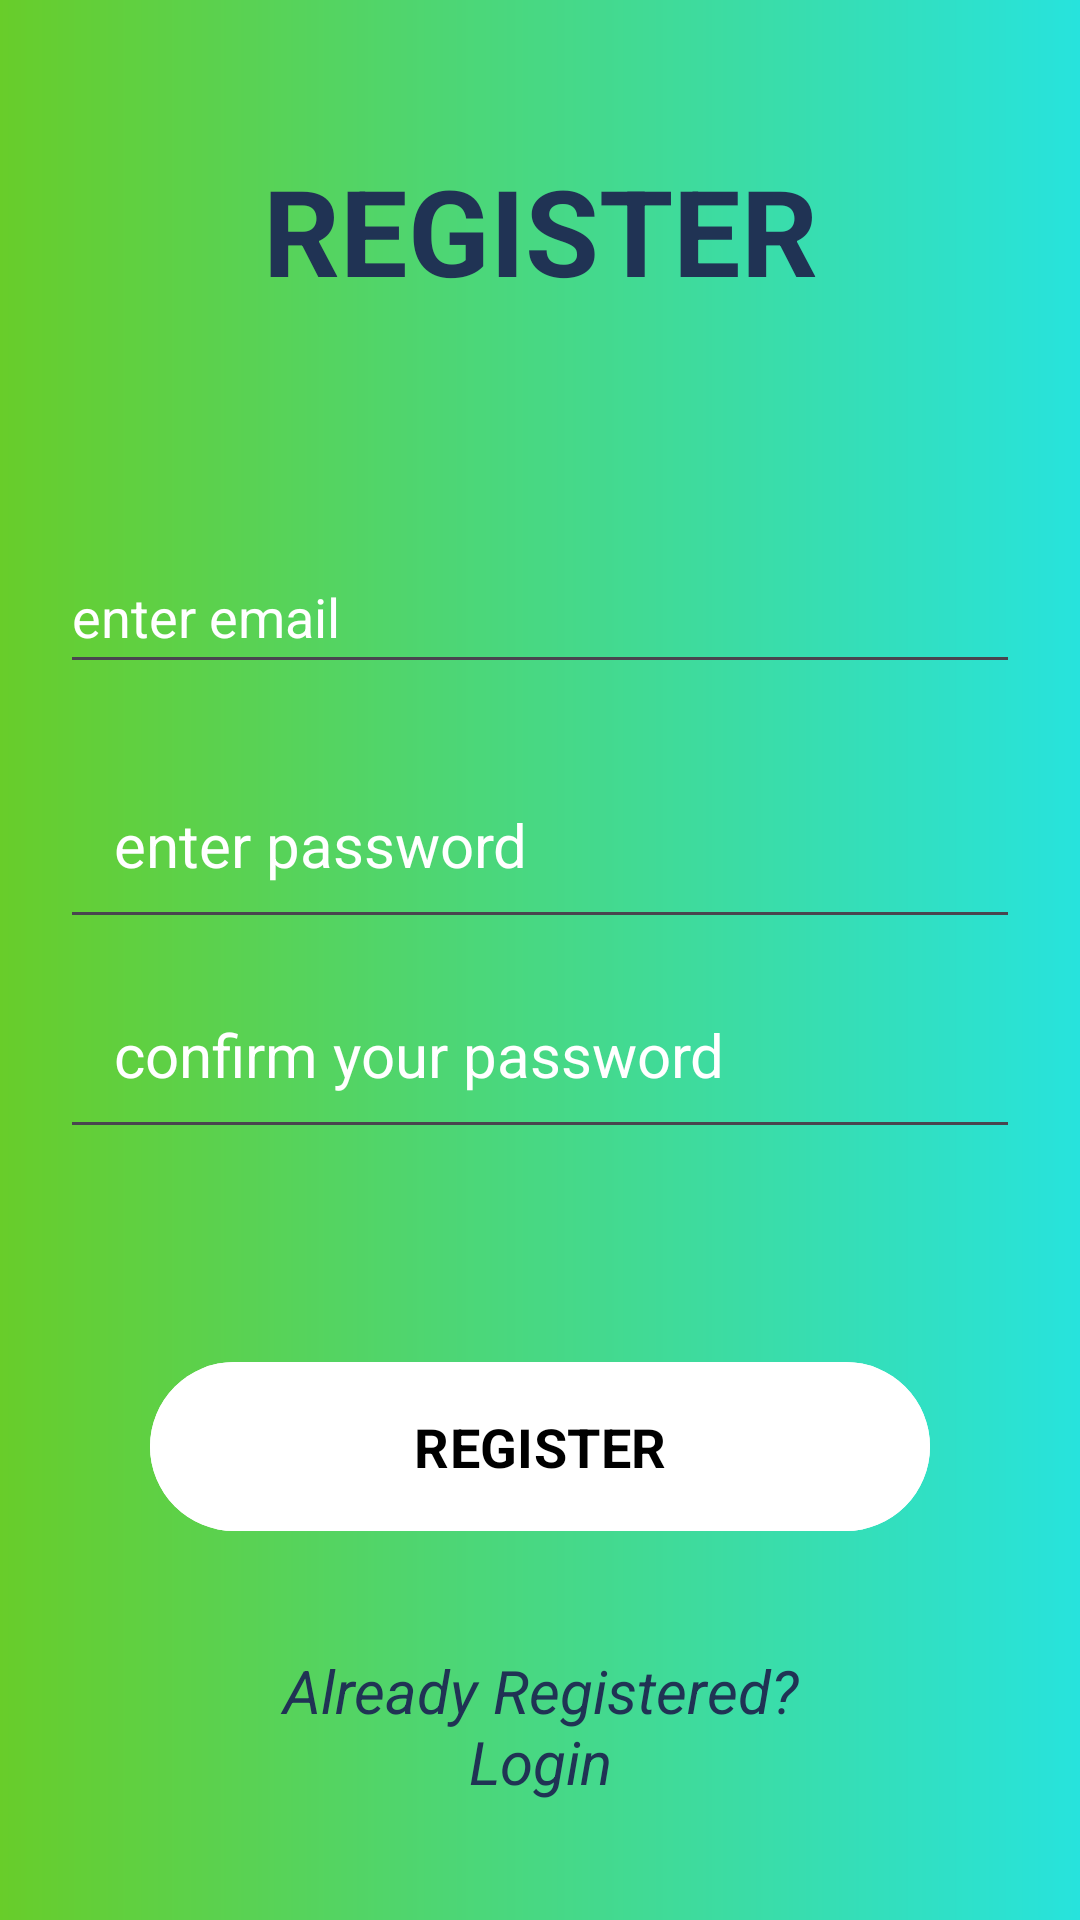

This screen was rendered from an Android layout file. Write that file and the resources it references.
<!-- AndroidManifest.xml: application theme Theme.TaskTwo_tk -->
<!-- res/layout/activity_register.xml -->
<?xml version="1.0" encoding="utf-8"?>
<RelativeLayout
    xmlns:android="http://schemas.android.com/apk/res/android"
    xmlns:app="http://schemas.android.com/apk/res-auto"
    xmlns:tools="http://schemas.android.com/tools"
    android:layout_width="match_parent"
    android:layout_height="match_parent"

    android:background="@drawable/colourgradienttwo"
    tools:context=".Register">


    <TextView
        android:id="@+id/tvSignUpTitle"
        android:layout_width="match_parent"
        android:layout_height="wrap_content"
        android:layout_marginHorizontal="20dp"
        android:layout_marginTop="50dp"

        android:gravity="center"
        android:text="@string/register"
        android:textStyle="bold"
        android:typeface="serif"
        android:textSize="40sp"
        android:textColor="#203354"
        android:fontFamily="tahoma"/>


    <EditText
        android:id="@+id/edEmail"
        android:layout_width="match_parent"
        android:layout_height="wrap_content"
        android:layout_marginHorizontal="20dp"
        android:layout_marginTop="180dp"

        android:hint="@string/enter_email"
        android:inputType="textEmailAddress"
        android:textColorHint="@color/white"

        android:minHeight="48dp"
        app:layout_constraintBottom_toBottomOf="parent"
        app:layout_constraintEnd_toEndOf="parent"
        app:layout_constraintHorizontal_bias="0.4"
        app:layout_constraintStart_toStartOf="parent"
        app:layout_constraintTop_toTopOf="parent"
        app:layout_constraintVertical_bias="0.127"
        android:importantForAutofill="no"
        tools:ignore="VisualLintTextFieldSize" />


    <EditText
        android:id="@+id/edPassword"
        android:layout_width="match_parent"
        android:layout_height="wrap_content"
        android:layout_marginHorizontal="20dp"
        android:layout_marginTop="250dp"

        android:hint="@string/enter_password"
        android:inputType="textPassword"
        android:padding="18dp"
        android:textColor="@color/white"
        android:textColorHint="@color/white"
        android:textSize="20sp"
        tools:layout_editor_absoluteX="0dp"
        tools:layout_editor_absoluteY="428dp"
        tools:ignore="TextFields,VisualLintTextFieldSize"
        android:importantForAutofill="no" />

    <EditText
        android:id="@+id/edPasswordConfirm"
        android:layout_width="match_parent"
        android:layout_height="wrap_content"
        android:layout_marginHorizontal="20dp"
        android:layout_marginTop="320dp"

        android:hint="@string/confirm_your_password"
        android:inputType="textPassword"
        android:padding="18dp"
        android:textColor="@color/white"
        android:textColorHint="@color/white"
        android:textSize="20sp"
        tools:layout_editor_absoluteX="0dp"
        tools:layout_editor_absoluteY="343dp"
        android:importantForAutofill="no"
        tools:ignore="VisualLintTextFieldSize" />

    <Button
        android:id="@+id/btnRegister"
        android:layout_width="match_parent"
        android:layout_height="wrap_content"
        android:layout_marginHorizontal="50dp"
        android:layout_marginTop="450dp"

        android:backgroundTint="@color/white"
        android:fontFamily="sans-serif"
        android:padding="16dp"
        android:text="@string/register"
        android:textColor="#000000"
        android:textSize="18sp"

        android:textStyle="bold"
        tools:ignore="VisualLintButtonSize,DuplicateSpeakableTextCheck"
        tools:layout_editor_absoluteX="0dp"
        tools:layout_editor_absoluteY="549dp" />

    <TextView
        android:id="@+id/tvLoginLink"
        android:layout_width="match_parent"
        android:layout_height="wrap_content"
        android:layout_marginTop="550dp"
        android:layout_marginHorizontal="70dp"

        android:fontFamily="tahoma"
        android:gravity="center"
        android:text="@string/already_registered_login"
        android:textColor="#203354"
        android:textSize="20sp"
        android:textStyle="italic"
        android:typeface="serif" />




</RelativeLayout>
<!-- resources referenced by this layout -->
<resources>
  <!-- drawable colourgradienttwo (drawable) -->
  <?xml version="1.0" encoding="utf-8"?>
  <shape xmlns:android="http://schemas.android.com/apk/res/android">
  
      <gradient
          android:type="linear"
          android:startColor="#68CD2A"
          android:endColor="#27E3DD">
  
      </gradient>
  
  </shape>
  <string name="already_registered_login">Already Registered? Login</string>
  <string name="confirm_your_password">confirm your password</string>
  <string name="enter_email">enter email</string>
  <string name="enter_password">enter password</string>
  <string name="register">REGISTER</string>
  <style name="Theme.TaskTwo_tk" parent="Base.Theme.TaskTwo_tk" />
  <style name="Base.Theme.TaskTwo_tk" parent="Theme.Material3.DayNight.NoActionBar">
          
          
      </style>
  <!-- not gathered from this repository: default colours our renderer supplied (Android Studio template values) -->
  <color name="white">#FFFFFFFF</color>
</resources>
